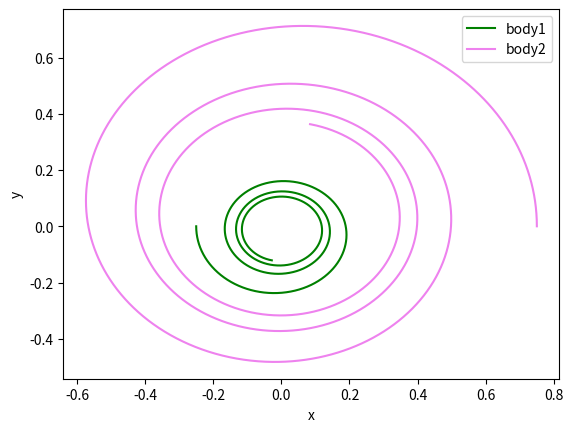

Here is the Python script that generated this plot:
#!/usr/bin/env python3
# -*- coding: utf-8 -*-
"""
Created on Tue Jan 25 11:20:41 2022

@author: ilariacaporali
"""

import numpy as np
import matplotlib.pyplot as plt

m = np.array([3., 1.])
x10 = np.array([0., 0.])
x20 = np.array([1., 0.])
x0 = np.array([x10, x20])
v10 = np.array([0., 0.])
v20 = np.array([0., 2.])
v0 = np.array([v10, v20])

tmin = 0
tmax =5
h=0.001
b = 0.1
N = int(tmax/h)

x = np.zeros((N, 2, 2), float)
x[0,:,:] = x0

v = np.zeros((N, 2, 2), float)
v[0,:,:] = v0

a = np.zeros((N, 2, 2), float)

for i in range(N-1):
    
    for k in range(2):
        for j in range(2):
            if(j!=k):
                a[i,k,:] = -m[j] * (x[i,k,:] - x[i,j,:])/ ( np.linalg.norm((x[i,k,:] - x[i,j,:]))**3 ) - b*v[i,k,:]
    
    x[i+1,:,:] = x[i,:,:] + v[i,:,:]*h
    v[i+1,:,:] = v[i,:,:] + a[i,:,:]*h
    
cm = np.zeros( (N, 2), float )

cm[:,:] = (m[0]*x[:,0,:] + m[1]*x[:,1,:] )/ (sum(m) )

x1_cmrf = x[:,0,:] - cm[:,:]
x2_cmrf = x[:,1,:] - cm[:,:]
    
#plt.plot(x[:,0,0], x[:,0,1], color='green', label='body 1')
#plt.plot(x[:,1,0], x[:,1,1], color='purple', label='body 2')
plt.plot(x1_cmrf[:,0], x1_cmrf[:,1], color='green', label='body1' )
plt.plot(x2_cmrf[:,0], x2_cmrf[:,1], color='violet', label='body2' )
plt.xlabel('x')
plt.ylabel('y')
plt.legend()
plt.show()

K = np.zeros(N, float)
U = np.zeros(N, float)
E = np.zeros(N, float)

for n in range(N):
    for i in range(2):
        K[n] += 0.5*m[i]*np.linalg.norm(v[n,i,:])**2
        for j in range(2):
            if(j>i):
                U[n] += -m[i]*m[j]/(np.linalg.norm( x[n,i,:] -x[n,j,:] ))
'''  
#binary system energy in the cm rf
for n in range(N):
    K[n] = ( 0.5*m[0]*m[1]*np.linalg.norm(v[n,0,:]- v[n,1, :] )**2 ) / (m[0] + m[1])
    U[n] =-m[0]*m[1]/ np.linalg.norm( x[n,0,:] -x[n,1,:] )
              
E = K + U
dE = np.zeros(N, float)

for n in range(N):
    dE[n] = (E[n] - E[0])/(E[0])
    
t = np.linspace(tmin, tmax, len(dE))

plt.plot(t, dE, color='darkcyan', label='energy variation')
plt.xlabel('time')
plt.ylabel('dE')
plt.legend()
plt.show()
'''
            

